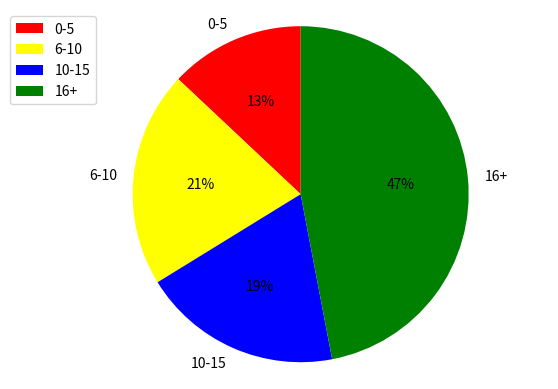

The script that saved this image:
import matplotlib.pyplot as plot

# labels = [u'Canteen', u'Supermarket', u'Dorm', u'Others']  #
labels = [u'0-5', u'6-10', u'10-15', u'16+']  #
# labels = [u'月经', u'同房', u'怀孕', u'医生',u'月经', u'同房', u'怀孕', u'医生'u'月经', u'同房', u'怀孕', u'医生']  #

sizes = [79239, 126793, 117239, 286639]

colors = ['red', 'yellow', 'blue', 'green']

explode = (0, 0, 0, 0)

patches, l_text, p_text = plot.pie(sizes, explode=explode,
                                   labels=labels, colors=colors,
                                   labeldistance=1.1,
                                   autopct='%2.0f%%', shadow=False,
                                   startangle=90, pctdistance=0.6)

# labeldistance，文本的位置离远点有多远，1.1指1.1倍半径的位置
# autopct，圆里面的文本格式，%3.1f%%表示小数有三位，整数有一位的浮点数
# shadow，饼是否有阴影
# startangle，起始角度，0，表示从0开始逆时针转，为第一块。一般选择从90度开始比较好看
# pctdistance，百分比的text离圆心的距离
# patches, l_texts, p_texts，为了得到饼图的返回值，p_texts饼图内部文本的，l_texts饼图外label的文本

# 改变文本的大小
# 方法是把每一个text遍历。调用set_size方法设置它的属性
for t in l_text:
    t.set_size = 30
for t in p_text:
    t.set_size = 20
# 设置x，y轴刻度一致，这样饼图才能是圆的

plot.axis('equal')
plot.legend(loc='upper left', bbox_to_anchor=(-0.1, 1))

# loc: 表示legend的位置，包括'upper right','upper left','lower right','lower left'等
# bbox_to_anchor: 表示legend距离图形之间的距离，当出现图形与legend重叠时，可使用bbox_to_anchor进行调整legend的位置
# 由两个参数决定，第一个参数为legend距离左边的距离，第二个参数为距离下面的距离

plot.grid()

plot.show()

plot.savefig("pie.png")